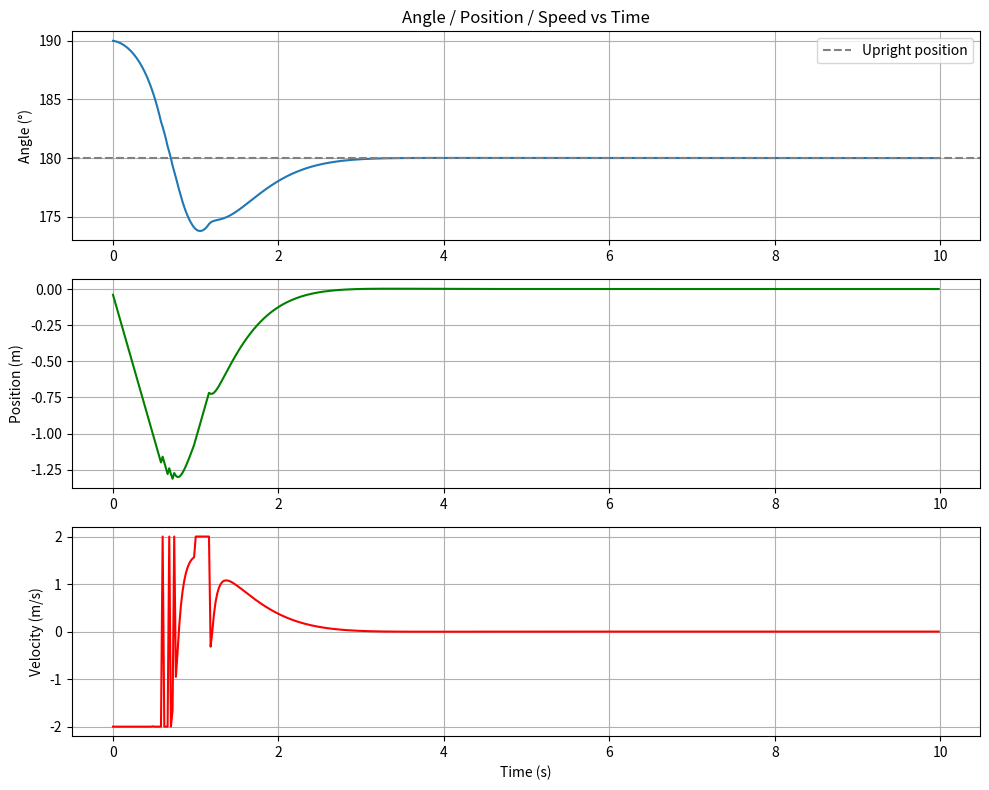
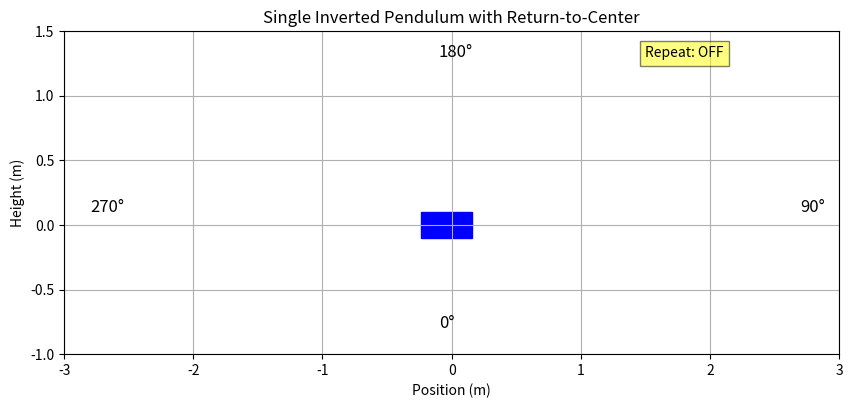

These figures' Python source, in order:
from math import pi
import numpy as np
import matplotlib.pyplot as plt
from matplotlib import animation


class SinglePendulumSimulationWithReturn:
    def __init__(self):
        # Constants for single inverted pendulum
        self.g = 9.81
        self.L = 0.5
        self.m = 0.1
        self.b = 0.05
        self.dt = 0.02
        self.v_max = 2.0

        # PID Controller parameters
        self.Kp = 50.0
        self.Kd = 10.0
        self.Kx = 5.0
        self.Kd_x = 0.05

        # Initial state
        self.theta = np.radians(190)
        self.dtheta = 0.0
        self.x_cart = 0.0
        self.dx_cart = 0.0

        # Data storage
        self.theta_list = []
        self.theta_list_plot = []
        self.cart_list = []
        self.v_list = []
        self.t_list = []
        
        # Animation properties
        self.ani = None

    def simulate_step(self):
        """Calculate one simulation step with return-to-center functionality"""
        error = pi - self.theta
        derr = -self.dtheta

        v = self.Kp * error + self.Kd * derr

        # When pendulum is near upright position, try to return cart to center
        if abs(error) < 0.1 and abs(self.dtheta) < 0.5:
            direction = np.sign(np.cos(self.theta))
            v -= direction * (self.Kx * self.x_cart + self.Kd_x * self.dx_cart)

        v = np.clip(v, -self.v_max, self.v_max)

        ddtheta = -self.g / self.L * np.sin(self.theta) - self.b / (self.m * self.L**2) * self.dtheta - v / self.L * np.cos(self.theta)
        self.dtheta += ddtheta * self.dt
        self.theta += self.dtheta * self.dt
        self.dx_cart = v
        self.x_cart += self.dx_cart * self.dt

        return self.theta, self.dtheta, self.x_cart, self.dx_cart, v

    def run_simulation(self, n_steps=500):
        """Run the full simulation for the specified number of steps"""
        # Clear previous data
        self.t_list = []
        self.theta_list = []
        self.theta_list_plot = []
        self.cart_list = []
        self.v_list = []
        
        for i in range(n_steps):
            self.t_list.append(i * self.dt)
            theta, dtheta, x_cart, dx_cart, v = self.simulate_step()
            
            # Store raw angle in radians for animation
            self.theta_list.append(theta)
            # Store angle in degrees for plotting (180° is up, 90° is right)
            self.theta_list_plot.append(np.degrees(theta))
            self.cart_list.append(x_cart)
            self.v_list.append(v)
        
        return self.t_list, self.theta_list_plot, self.cart_list, self.v_list

    def plot_results(self):
        """Plot the simulation results"""
        if not self.t_list:
            print("No simulation data. Run the simulation first.")
            return
            
        plt.figure(figsize=(10, 8))

        plt.subplot(3, 1, 1)
        plt.plot(self.t_list, self.theta_list_plot)
        plt.axhline(180, color='gray', linestyle='--', label="Upright position")
        plt.ylabel("Angle (°)")
        plt.title("Angle / Position / Speed vs Time")
        plt.grid()
        plt.legend()

        plt.subplot(3, 1, 2)
        plt.plot(self.t_list, self.cart_list, color="green")
        plt.ylabel("Position (m)")
        plt.grid()

        plt.subplot(3, 1, 3)
        plt.plot(self.t_list, self.v_list, color="red")
        plt.xlabel("Time (s)")
        plt.ylabel("Velocity (m/s)")
        plt.grid()

        plt.tight_layout()
        plt.show()

    def animate_pendulum(self, repeat=False):
        """Create and display animation of the pendulum
        
        Args:
            repeat (bool): Whether to repeat the animation. Default is False.
        """
        if not self.theta_list:
            print("No simulation data. Run the simulation first.")
            return
            
        fig, ax = plt.subplots(figsize=(10, 6))
        ax.set_xlim(-3, 3)
        ax.set_ylim(-1, 1.5)
        ax.set_aspect("equal")
        ax.grid()
        
        # Add coordinate system reference
        ax.text(2.7, 0.1, "90°", fontsize=12)
        ax.text(-0.1, 1.3, "180°", fontsize=12)
        ax.text(-2.8, 0.1, "270°", fontsize=12)
        ax.text(-0.1, -0.8, "0°", fontsize=12)
        
        # Create cart as rectangle
        cart_width = 0.4
        cart_height = 0.2
        cart = plt.Rectangle((self.cart_list[0] - cart_width/2, -cart_height/2), 
                            cart_width, cart_height, color='blue')
        ax.add_patch(cart)
        
        # Create pendulum
        pendulum_line, = ax.plot([], [], 'o-', lw=2, color='red', 
                                markerfacecolor='red', markersize=8)
        
        # Add time display
        time_text = ax.text(-2.8, 1.3, '', fontsize=10)
        
        # Add repeat status display
        repeat_text = ax.text(1.5, 1.3, f"Repeat: {'ON' if repeat else 'OFF'}", fontsize=10,
                             bbox=dict(facecolor='yellow', alpha=0.5))

        def init():
            """Initialize the animation"""
            pendulum_line.set_data([], [])
            time_text.set_text('')
            return pendulum_line, cart, time_text, repeat_text

        def update(i):
            """Update the animation for each frame"""
            x = self.cart_list[i]
            th = self.theta_list[i]
            
            # Fixed coordinate calculation:
            # For 180° (π rad) being up and 90° (π/2 rad) being right
            x_p = x + self.L * np.sin(th)
            y_p = -self.L * np.cos(th)

            # Update cart position
            cart.set_xy((x - cart_width/2, -cart_height/2))
            
            # Update pendulum line
            pendulum_line.set_data([x, x_p], [0, y_p])
            
            # Update time text with angle in degrees
            time_text.set_text(f'Time: {i*self.dt:.2f}s, Angle: {np.degrees(th):.1f}°')
            
            return pendulum_line, cart, time_text, repeat_text

        self.ani = animation.FuncAnimation(
            fig, update, frames=len(self.theta_list), init_func=init, 
            blit=True, interval=20, repeat=repeat
        )
        
        plt.title('Single Inverted Pendulum with Return-to-Center')
        plt.xlabel('Position (m)')
        plt.ylabel('Height (m)')
        plt.show()
        
        return self.ani
    
    def set_controller_params(self, Kp=None, Kd=None, Kx=None, Kd_x=None):
        """Update the controller parameters"""
        if Kp is not None:
            self.Kp = Kp
        if Kd is not None:
            self.Kd = Kd
        if Kx is not None:
            self.Kx = Kx
        if Kd_x is not None:
            self.Kd_x = Kd_x
            
    def set_initial_conditions(self, theta_deg=None, dtheta=None, x_cart=None, dx_cart=None):
        """Set initial conditions for the simulation"""
        if theta_deg is not None:
            self.theta = np.radians(theta_deg)
        if dtheta is not None:
            self.dtheta = dtheta
        if x_cart is not None:
            self.x_cart = x_cart
        if dx_cart is not None:
            self.dx_cart = dx_cart
    
    def reset(self):
        """Reset the simulation to initial values"""
        self.theta = np.radians(190)
        self.dtheta = 0.0
        self.x_cart = 0.0
        self.dx_cart = 0.0
        
        # Clear stored data
        self.theta_list = []
        self.theta_list_plot = []
        self.cart_list = []
        self.v_list = []
        self.t_list = []


# Example usage
if __name__ == "__main__":
    # Create simulation instance
    sim = SinglePendulumSimulationWithReturn()
    
    # Run simulation with default parameters
    sim.run_simulation(500)
    
    # Plot results
    sim.plot_results()
    
    # Display animation (default: no repeat)
    sim.animate_pendulum()
    
    # Uncomment to run animation with repeat enabled:
    # sim.animate_pendulum(repeat=True)
    
    # Example: changing parameters and running again
    # sim.reset()
    # sim.set_controller_params(Kp=60.0, Kd=12.0, Kx=4.0)
    # sim.set_initial_conditions(theta_deg=170)
    # sim.run_simulation(600)
    # sim.plot_results()
    # sim.animate_pendulum(repeat=True)
